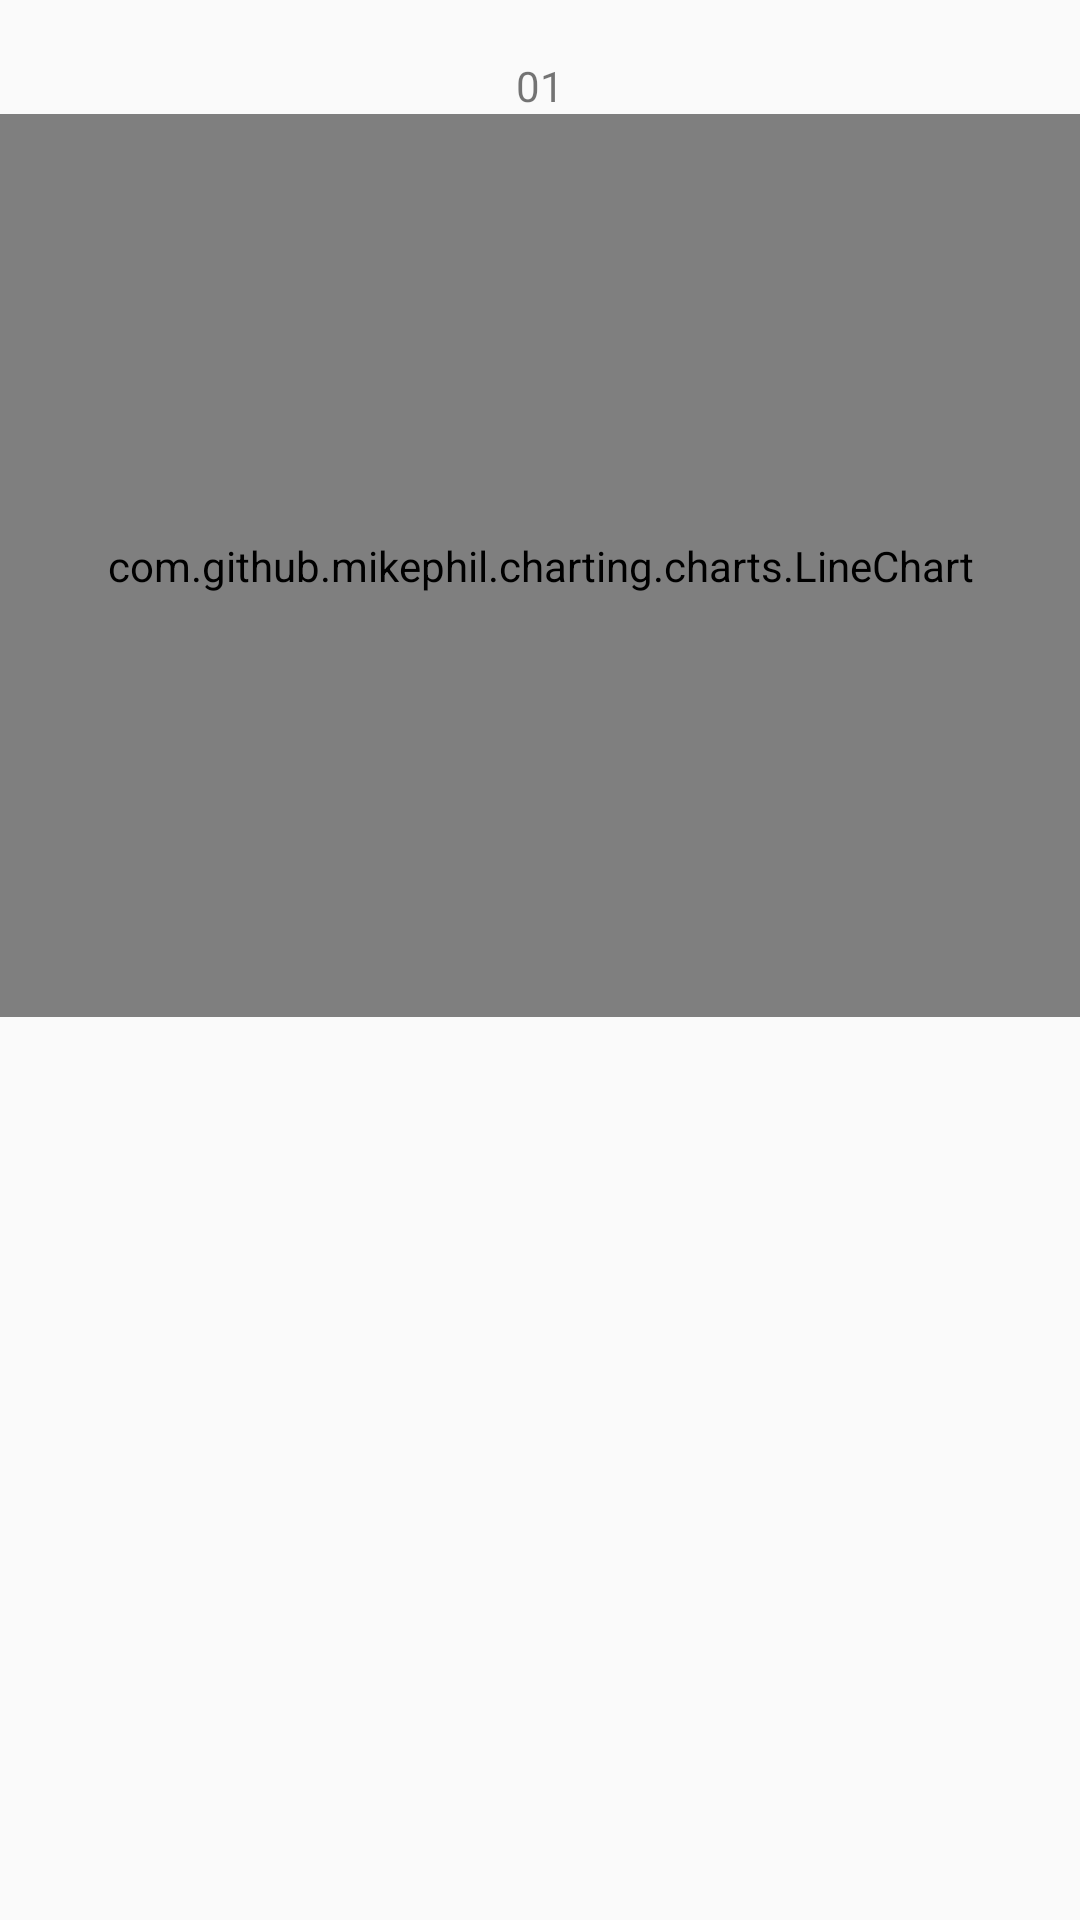

Write the Android layout XML for this screen, with the resource values it uses.
<!-- AndroidManifest.xml: application theme AppTheme -->
<!-- res/layout/activity_main.xml -->
<?xml version="1.0" encoding="utf-8"?>
<LinearLayout xmlns:android="http://schemas.android.com/apk/res/android"
    xmlns:tools="http://schemas.android.com/tools"
    android:layout_width="match_parent"
    android:layout_height="match_parent"
    tools:context=".MainActivity"
    android:orientation="vertical"
    android:onClick="clickDatePickerMain">

    <TextView
        android:id="@+id/year"
        android:layout_width="match_parent"
        android:layout_height="wrap_content"
        android:gravity="center_horizontal" />

    <TextView
        android:id="@+id/month"
        android:layout_width="match_parent"
        android:layout_height="wrap_content"
        android:gravity="center_horizontal"
        android:text="01" />

    <com.github.mikephil.charting.charts.LineChart
        android:id="@+id/chart"
        android:layout_width="match_parent"
        android:layout_height="0dp"
        android:layout_weight="3" >

    </com.github.mikephil.charting.charts.LineChart>

    <FrameLayout
        android:layout_width="match_parent"
        android:layout_height="0dp"
        android:layout_weight="3">

        <ListView
            android:id="@+id/diaryList"
            android:layout_width="match_parent"
            android:layout_height="match_parent"
            android:layout_weight="3">

        </ListView>
    </FrameLayout>



</LinearLayout>
<!-- resources referenced by this layout -->
<resources>
  <style name="AppTheme" parent="Theme.AppCompat.Light.DarkActionBar">
          
          <item name="colorPrimary">#8A4D16</item>
          <item name="colorPrimaryDark">#8A4D16</item>
          <item name="colorAccent">@color/colorAccent</item>
          <item name="windowNoTitle">true</item>
      </style>
  <color name="colorAccent">#FCFCFC</color>
</resources>
